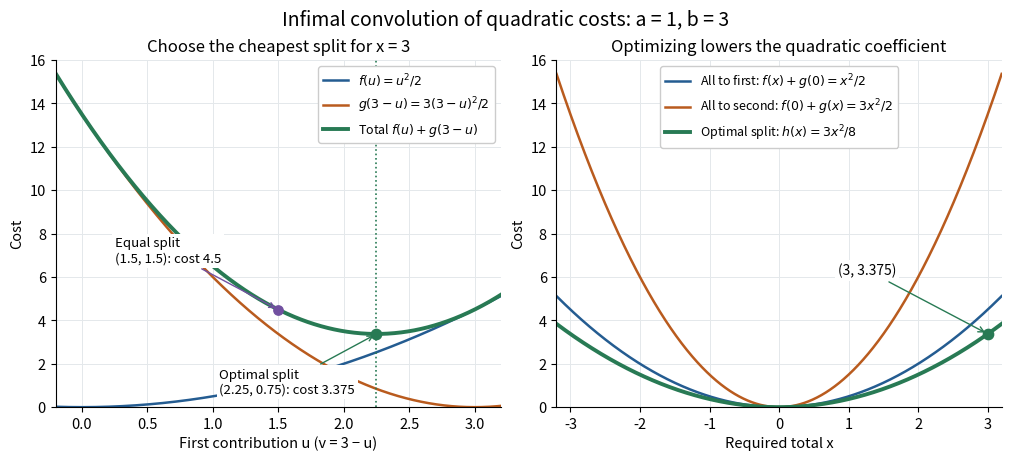

Write Python code to recreate this figure. (Note: this script raises an exception after producing the figure.)
"""Plot exact quadratic split costs; write basename.png to the current directory.

Illustrative mathematical curves, not measured data. Run from _media with
MPLCONFIGDIR=/tmp/codex-wiki-matplotlib. Tested with Python 3.14.4,
NumPy 2.3.5 and Matplotlib 3.10.7 (Debian 3.10.7+dfsg1).
"""

from pathlib import Path

import matplotlib

matplotlib.use("Agg")
import matplotlib.pyplot as plt
import numpy as np


def main():
    a, b, total = 1.0, 3.0, 3.0
    effective = a * b / (a + b)
    optimal_u = b * total / (a + b)
    optimal_v = total - optimal_u
    minimum = effective * total**2 / 2
    u = np.linspace(-0.2, 3.2, 1001)
    first = a * u**2 / 2
    second = b * (total - u)**2 / 2
    cost = first + second
    assert np.allclose(cost, minimum + (a + b) * (u - optimal_u)**2 / 2)
    assert np.isclose(a * optimal_u, b * optimal_v)
    assert np.isclose(minimum, 3.375)

    plt.rcParams.update({"font.size": 10.5, "axes.titlesize": 12})
    fig, (ax, envelope) = plt.subplots(
        1, 2, figsize=(10.0, 4.5), layout="constrained", facecolor="white"
    )
    blue, orange, green = "#245c91", "#b95b1e", "#287a54"
    ax.plot(u, first, color=blue, lw=1.8, label=r"$f(u)=u^2/2$")
    ax.plot(u, second, color=orange, lw=1.8, label=r"$g(3-u)=3(3-u)^2/2$")
    ax.plot(u, cost, color=green, lw=2.8, label=r"Total $f(u)+g(3-u)$")
    ax.scatter([1.5], [4.5], color="#7150a0", s=45, zorder=5)
    ax.scatter([optimal_u], [minimum], color=green, s=55, zorder=5)
    ax.axvline(optimal_u, color=green, ls=":", lw=1.2)
    ax.annotate("Equal split\n(1.5, 1.5): cost 4.5", (1.5, 4.5),
                xytext=(0.25, 6.7), fontsize=9.5,
                arrowprops={"arrowstyle": "->", "color": "#7150a0"},
                bbox={"facecolor": "white", "edgecolor": "none", "pad": 2})
    ax.annotate("Optimal split\n(2.25, 0.75): cost 3.375", (optimal_u, minimum),
                xytext=(1.05, 0.65), fontsize=9.5,
                arrowprops={"arrowstyle": "->", "color": green},
                bbox={"facecolor": "white", "edgecolor": "none", "pad": 2})
    ax.set(xlim=(-0.2, 3.2), ylim=(0, 16), xlabel="First contribution u (v = 3 − u)",
           ylabel="Cost", title="Choose the cheapest split for x = 3")
    ax.legend(loc="upper right", fontsize=9, framealpha=1)

    x = np.linspace(-3.2, 3.2, 1001)
    envelope.plot(x, a*x**2/2, color=blue, lw=1.8,
                  label=r"All to first: $f(x)+g(0)=x^2/2$")
    envelope.plot(x, b*x**2/2, color=orange, lw=1.8,
                  label=r"All to second: $f(0)+g(x)=3x^2/2$")
    envelope.plot(x, effective*x**2/2, color=green, lw=2.8,
                  label=r"Optimal split: $h(x)=3x^2/8$")
    envelope.scatter([total], [minimum], color=green, s=55, zorder=5)
    envelope.annotate("(3, 3.375)", (total, minimum), xytext=(0.85, 6.1),
                      fontsize=10,
                      arrowprops={"arrowstyle": "->", "color": green},
                      bbox={"facecolor": "white", "edgecolor": "none", "pad": 2})
    envelope.set(xlim=(-3.2, 3.2), ylim=(0, 16), xlabel="Required total x",
                 ylabel="Cost", title="Optimizing lowers the quadratic coefficient")
    envelope.legend(loc="upper center", fontsize=9, framealpha=1)
    for panel in (ax, envelope):
        panel.set_facecolor("white")
        panel.grid(color="#e4e8eb", lw=0.7)
        panel.set_axisbelow(True)
        panel.spines[["top", "right"]].set_visible(False)
    fig.suptitle("Infimal convolution of quadratic costs: a = 1, b = 3", fontsize=14)
    fig.savefig(Path(__file__).stem + ".png", dpi=115,
                facecolor="white", transparent=False)
    plt.close(fig)


if __name__ == "__main__":
    main()
